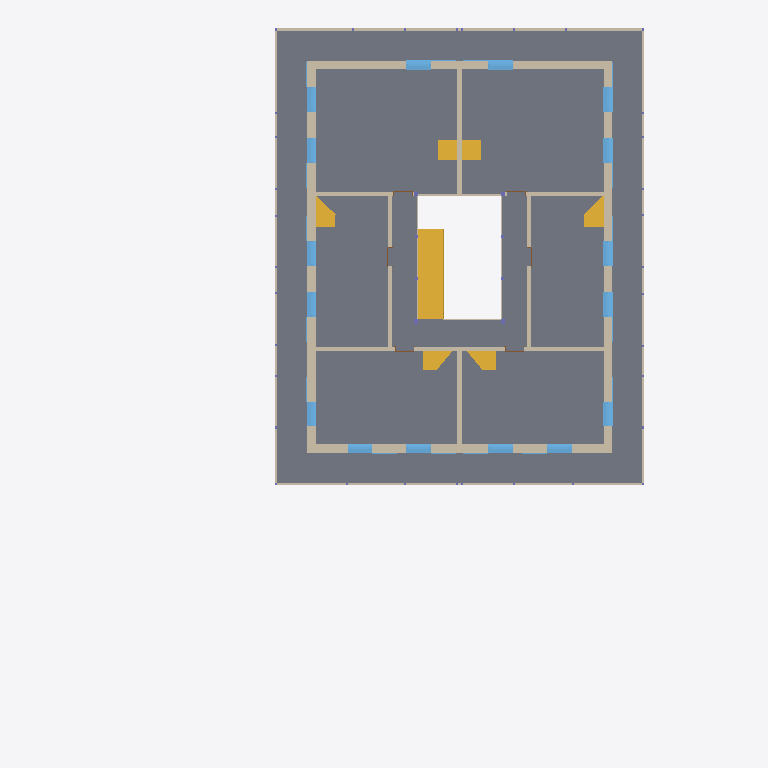
Plan cut of the same IFC building model at storey '121 - 1.OBERGESCHOSS' (level 2.83 m, cut at 4.22 m), seen from above with north up, elements coloured by IFC class (only those large enough to see are counted): 21 walls (beige), 16 windows (light blue), 7 stairs (yellow), 2 slabs (grey). Cut surfaces are drawn darker.
Extent 24.0 m × 32.7 m × 13.7 m (x, y, z). Storeys (5): 111 - ERDGESCHOSS at 0.00 m; 121 - 1.OBERGESCHOSS at 2.83 m; 131 - DACHGESCHOSS at 5.65 m; 141 - DACH at 8.47 m; 151 - Lamellen at 11.30 m. Elements (222): 82 IfcWall, 55 IfcWindow, 47 IfcColumn, 15 IfcDoor, 14 IfcStair, 6 IfcSlab, 2 IfcBuildingElementProxy, 1 IfcRoof.

HEADER;
FILE_DESCRIPTION(('no view'),'2;1');
FILE_NAME('BVH Vogelbach - IFC Modell_14.02.24.ifc','2024-03-07T10:13:26',('Luis'),('KURIARCHITEKTEN','Belchenstrasse 80    79650 Schopfheim'),'ODA SDAI 23.9','','Sara');
FILE_SCHEMA(('IFC4'));
ENDSEC;
DATA;
#31=IFCPROJECT('2x1YFttxr4OvBiL8xtaqeA',#5,'BVH Tammik Wohnhaus Waldrain',$,$,$,$,(#93),#6);
#64=IFCSITE('3xMs$kp1n46ejeur8tozco',#5,'BAUANTRAG',$,$,#67,$,$,.ELEMENT.,(48,8,13,682400),(11,41,19,330800),0.0,$,$);
#68=IFCBUILDING('0i8UyhEYT3nv9HLlo1H2X7',#5,'GEBÄUDE 1',$,$,#71,$,$,.ELEMENT.,$,$,$);
#72=IFCBUILDINGSTOREY('22l0eFEGPFGQIvfblAQtgy',#5,'111 - ERDGESCHOSS',$,$,#75,$,$,.ELEMENT.,0.0);
#76=IFCBUILDINGSTOREY('0EUDJZQib7pBrTgVHJh_ms',#5,'121 - 1.OBERGESCHOSS',$,$,#79,$,$,.ELEMENT.,2.825);
#80=IFCBUILDINGSTOREY('3dVJnkIQ17IP3GXHJ9oszJ',#5,'131 - DACHGESCHOSS',$,$,#83,$,$,.ELEMENT.,5.65);
#84=IFCBUILDINGSTOREY('20ZEjafxTF0BiLS4brrWGI',#5,'141 - DACH',$,$,#87,$,$,.ELEMENT.,8.475);
#88=IFCBUILDINGSTOREY('2u4Wn4YZr9RAAZQYrVh8Jq',#5,'151 - Lamellen',$,$,#91,$,$,.ELEMENT.,11.3);
#169=IFCSLAB('1_9Us2eVX4OuIZjhNyqdxW',#5,'Holzdecke',$,$,#154,#155,$,.FLOOR.);
#77679=IFCSLAB('2j41Wvfvf9UOfoGdrEMW$Z',#5,'Holzdecke',$,$,#77655,#77656,$,.FLOOR.);
#19837=IFCSTAIR('3xT7mBKOzBruQLT_y12spa',#5,' ',$,$,#17449,#17450,$,.NOTDEFINED.);
#46272=IFCWALL('1HE73MTmDEEBf4AV7ughZ8',#5,' ',$,$,#46253,#46254,$,$);
#52999=IFCWALL('2CeDj8YZTCPx$yj4WDVOez',#5,' ',$,$,#52980,#52981,$,$);
#44750=IFCWALL('1tWRh4hxLAdASVw4VNE3to',#5,' ',$,$,#44731,#44732,$,$);
#50003=IFCWALL('2TnImcbz91shb3jN7Wgb8B',#5,' ',$,$,#49984,#49985,$,$);
#77858=IFCWALL('1y_y3CJSPF3fJ7axYcaXJt',#5,'Holzwand',$,$,#77839,#77840,$,$);
#77728=IFCWALL('2M1mkYhz97mhyJYUD32LBq',#5,'Holzwand',$,$,#77707,#77708,$,$);
#77793=IFCWALL('13TnCNKtj1cRUq4$UU$aAc',#5,'Holzwand',$,$,#77774,#77775,$,$);
#77921=IFCWALL('2SiFdNs4v7KBavL6pM$jTv',#5,'Holzwand',$,$,#77902,#77903,$,$);
#62774=IFCWALL('0tY6$O1l121AktLhYSWZjf',#5,'Holzwand',$,$,#62755,#62756,$,$);
#56797=IFCWALL('0gtwZwppj1pObqyI7HY41_',#5,'Holzwand',$,$,#56778,#56779,$,$);
#60045=IFCWALL('2Mr8L52dj4iP8MoJTiOa9p',#5,'Holzwand',$,$,#60026,#60027,$,$);
#58511=IFCWALL('36leNf4gL9OB_v358ffY76',#5,'Holzwand',$,$,#58492,#58493,$,$);
#57564=IFCWALL('3kHHpx_NTE_9JnfL3dFkYB',#5,'Holzwand',$,$,#57545,#57546,$,$);
#91484=IFCSTAIR('3ObH_egHXBIRqv0ZvqaaSU',#5,' ',$,$,#90627,#90628,$,.NOTDEFINED.);
#67397=IFCSTAIR('1dJya0ykL2SParFRu1q0nV',#5,' ',$,$,#65144,#65145,$,.NOTDEFINED.);
#72409=IFCSTAIR('3yls2NkSv4lR3boNbND0AH',#5,' ',$,$,#70076,#70077,$,.NOTDEFINED.);
#74765=IFCSTAIR('1hKAXE9cXDk9IJIwCq4ain',#5,' ',$,$,#72432,#72433,$,.NOTDEFINED.);
#68203=IFCSTAIR('2JBsJIoA5DcRbRDF2w4sQ6',#5,' ',$,$,#67420,#67421,$,.STRAIGHT_RUN_STAIR.);
#70051=IFCSTAIR('1QZHgzvgL6IQpHwqlXhwIs',#5,' ',$,$,#68228,#68229,$,.STRAIGHT_RUN_STAIR.);
#57631=IFCWALL('26lQuimMP00PZvPhbBRI2R',#5,'Holzwand',$,$,#57612,#57613,$,$);
#56730=IFCWALL('1Zhxv5EALB9e6_$pCtUEXg',#5,'Holzwand',$,$,#56711,#56712,$,$);
#59978=IFCWALL('3nZ5Mon9nBjwoRgvyoor9a',#5,'Holzwand',$,$,#59959,#59960,$,$);
#45404=IFCWINDOW('0eyHpVX_fF0e$otZ_dF_mu',#5,'Fenster 1-tlg.',$,$,#44812,#44813,$,2.5,1.135,.WINDOW.,.USERDEFINED.,$);
#46141=IFCWINDOW('2JUks6hcH9KA7siCGhf7BG',#5,'Fenster 1-tlg.',$,$,#45549,#45550,$,2.5,1.135,.WINDOW.,.USERDEFINED.,$);
#53653=IFCWINDOW('0WT5KU_I94U9CkFD6HyVVM',#5,'Fenster 1-tlg.',$,$,#53061,#53062,$,2.5,1.135,.WINDOW.,.USERDEFINED.,$);
#54390=IFCWINDOW('23M00lOw9Bmg2zpRbCK0tI',#5,'Fenster 1-tlg.',$,$,#53798,#53799,$,2.5,1.135,.WINDOW.,.USERDEFINED.,$);
#55864=IFCWINDOW('34V30adDf35vlFNpJ7Bz2_',#5,'Fenster 1-tlg.',$,$,#55272,#55273,$,2.5,1.135,.WINDOW.,.USERDEFINED.,$);
#56601=IFCWINDOW('3O2sVG0i10_Bj_G6VjP0cU',#5,'Fenster 1-tlg.',$,$,#56009,#56010,$,2.5,1.135,.WINDOW.,.USERDEFINED.,$);
#55127=IFCWINDOW('0nTRFvyzn11OystBvIZV_r',#5,'Fenster 1-tlg.',$,$,#54535,#54536,$,2.5,1.135,.WINDOW.,.USERDEFINED.,$);
#46926=IFCWINDOW('2wYm6rT8P5DRHcS1anfqXu',#5,'Fenster 1-tlg.',$,$,#46334,#46335,$,2.5,1.135,.WINDOW.,.USERDEFINED.,$);
#48400=IFCWINDOW('0PbtfpHhXApOdci82j0XhF',#5,'Fenster 1-tlg.',$,$,#47808,#47809,$,2.5,1.135,.WINDOW.,.USERDEFINED.,$);
#49137=IFCWINDOW('2j9D8as3D9Px3LgR04hChF',#5,'Fenster 1-tlg.',$,$,#48545,#48546,$,2.5,1.135,.WINDOW.,.USERDEFINED.,$);
#49874=IFCWINDOW('0tMf3YKrHDxvBF86UcP5L4',#5,'Fenster 1-tlg.',$,$,#49282,#49283,$,2.5,1.135,.WINDOW.,.USERDEFINED.,$);
#50657=IFCWINDOW('11wXFD$eLFtQsTOS5mYXOz',#5,'Fenster 1-tlg.',$,$,#50065,#50066,$,2.5,1.135,.WINDOW.,.USERDEFINED.,$);
#51394=IFCWINDOW('3_sQdR8jT3NB5NHOXt0otz',#5,'Fenster 1-tlg.',$,$,#50802,#50803,$,2.5,1.135,.WINDOW.,.USERDEFINED.,$);
#52868=IFCWINDOW('3mOnH6hs92zQEFi1ClLs8d',#5,'Fenster 1-tlg.',$,$,#52276,#52277,$,2.5,1.135,.WINDOW.,.USERDEFINED.,$);
#47663=IFCWINDOW('3CgfiTiLbCb8ZxQXARRMH4',#5,'Fenster 1-tlg.',$,$,#47071,#47072,$,2.5,1.135,.WINDOW.,.USERDEFINED.,$);
#52131=IFCWINDOW('2SKTUoWqf7YPawdGQxr9Ka',#5,'Fenster 1-tlg.',$,$,#51539,#51540,$,2.5,1.135,.WINDOW.,.USERDEFINED.,$);
#58444=IFCWALL('3jE1E$NFj7vAP$vn70kdrt',#5,'Holzwand',$,$,#58425,#58426,$,$);
#60814=IFCWALL('1d6PW1foXFdgxElMUrbJhx',#5,' ',$,$,#60793,#60794,$,$);
#58398=IFCWALL('2aL_F8tebFMgUeEEKPH5KO',#5,' ',$,$,#58379,#58380,$,$);
#62841=IFCWALL('35Iolt9MTFw82QPYPk5JvU',#5,' ',$,$,#62822,#62823,$,$);
#74809=IFCWALL('3bDpd8HT53NhUk$AzYRJAX',#5,' ',$,$,#74790,#74791,$,$);
ENDSEC;
